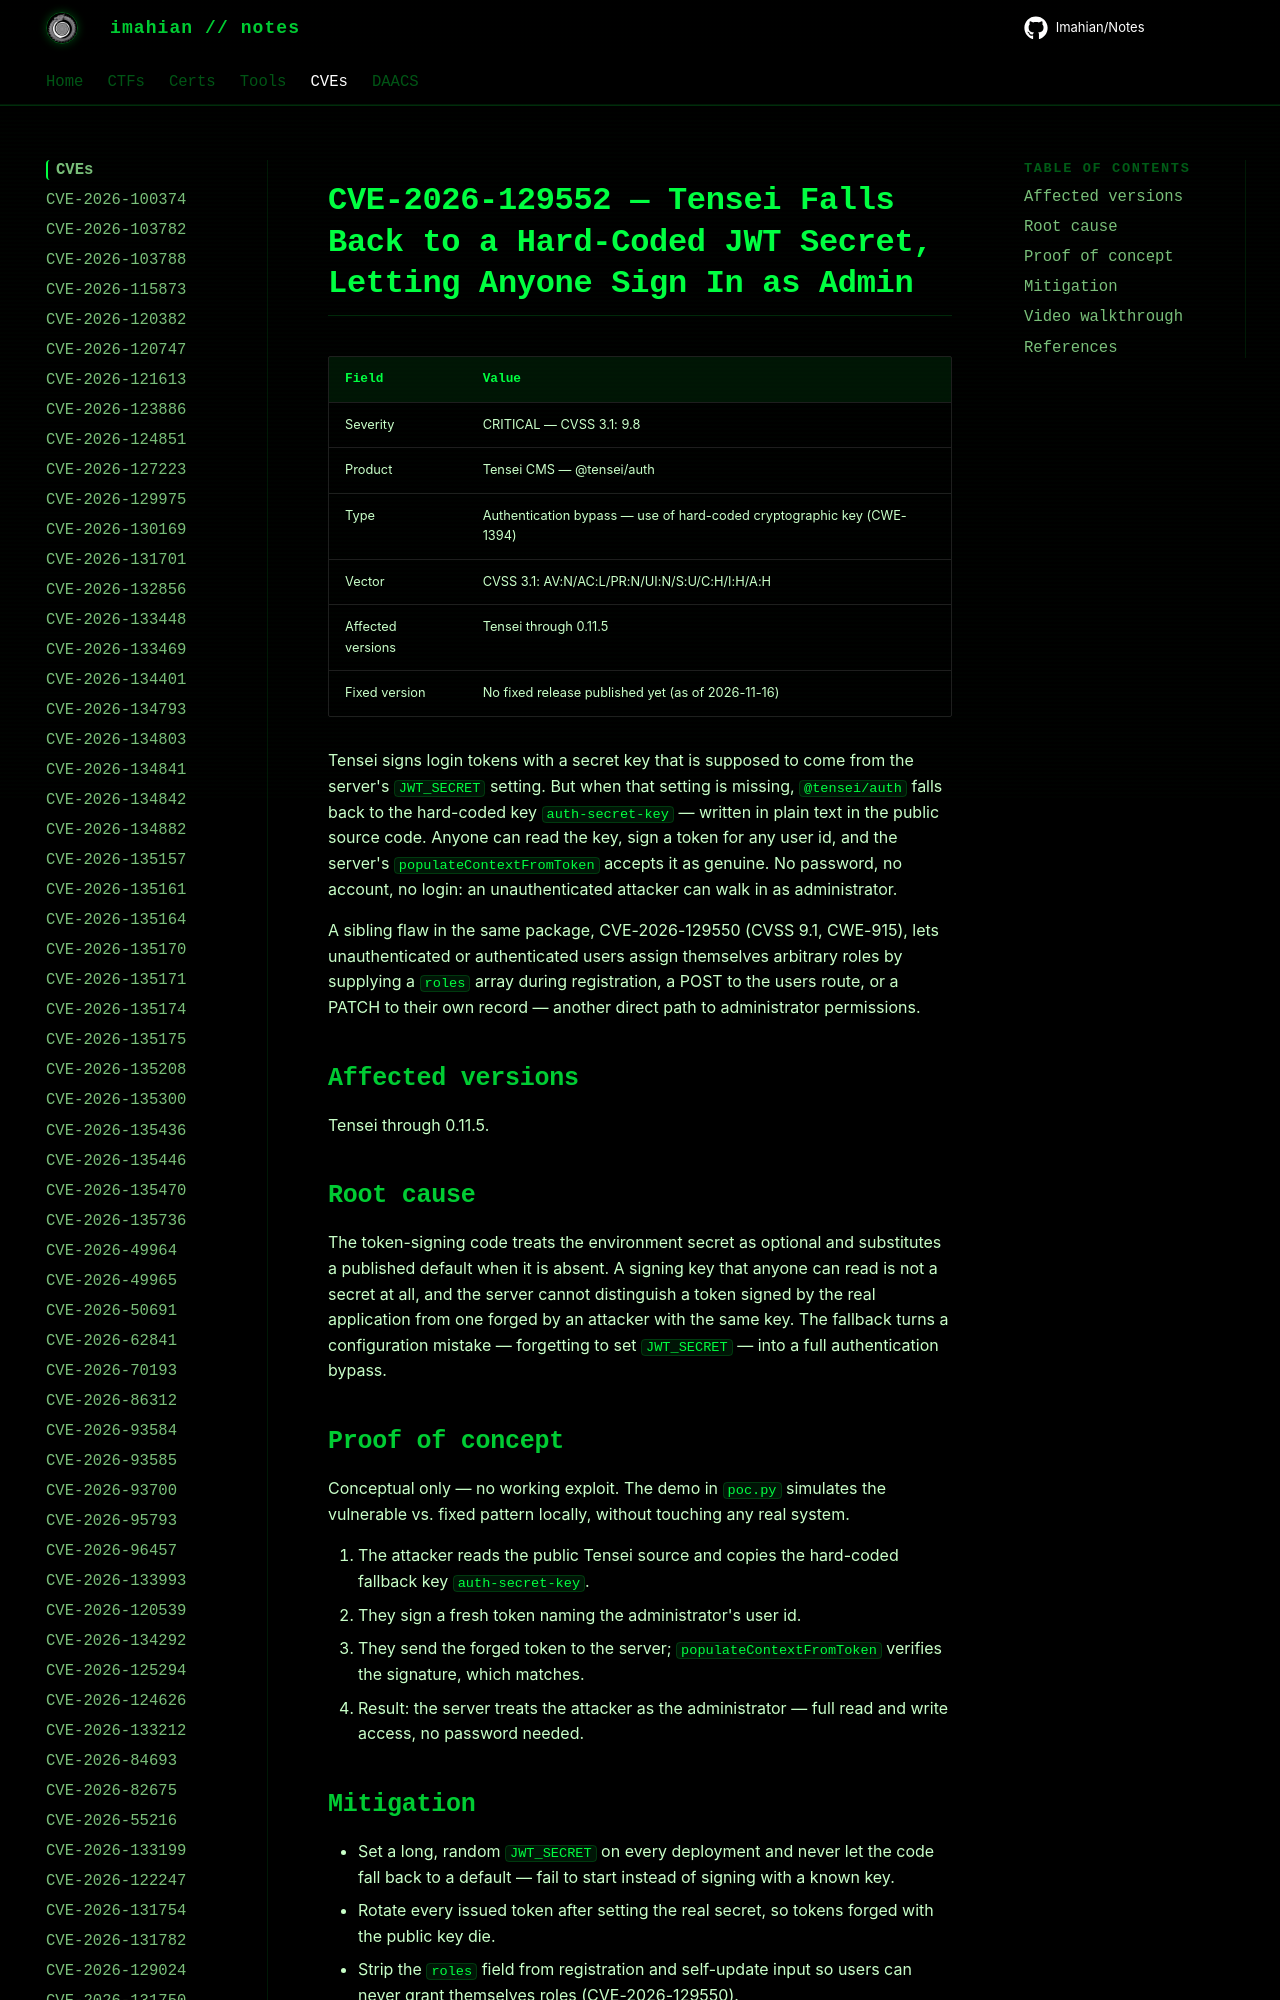

repository: Imahian/Notes · page: CVEs/CVE-2026-129552/index.html · generator: mkdocs

# CVE-2026-129552 — Tensei Falls Back to a Hard-Coded JWT Secret, Letting Anyone Sign In as Admin

| Field | Value |
|---|---|
| Severity | CRITICAL — CVSS 3.1: 9.8 |
| Product | Tensei CMS — @tensei/auth |
| Type | Authentication bypass — use of hard-coded cryptographic key (CWE-1394) |
| Vector | CVSS 3.
